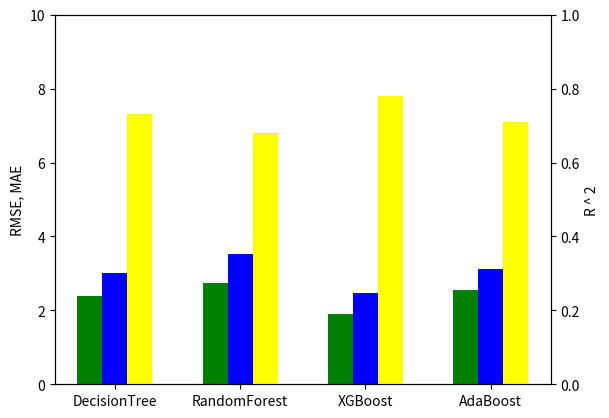

This figure's Python source:
import matplotlib.pyplot as plt
import pandas as pd
import numpy as np

columns = ["Algorithms", "MAE", "RMSE", "R2"]
test_data = pd.DataFrame.from_records([("DecisionTree", 2.38, 3.0, 0.73),\
                                       ("RandomForest", 2.74, 3.53, 0.68),\
                                       ("XGBoost", 1.89, 2.46, 0.78),\
                                       ("AdaBoost", 2.55, 3.12, 0.71)],\
                                       columns=columns)
test_data_r2 = test_data["R2"]
test_data_mae = test_data["MAE"]
test_data_rmse = test_data["RMSE"]
#test_data_other = test_data.iloc[:,:-1]


fig = plt.figure()
ax1 = fig.add_subplot(111)
ax2 = ax1.twinx()
x = test_data["Algorithms"]

X_axis = np.arange(len(x))
width = 0.2
ax1.bar(X_axis - width, test_data_mae, 0.2, color = ['g'])
ax1.bar(X_axis, test_data_rmse, 0.2, color = 'blue')
ax2.bar(X_axis + width, test_data_r2, 0.2, color = 'yellow')
plt.xticks(X_axis, x)
pos = np.arange(len(x))
plt.xticks(pos, x)
ax1.set_ylabel('RMSE, MAE')
ax2.set_ylabel('R ^ 2')
ax1.set_ylim(0,10)
ax2.set_ylim(0,1)

plt.show()

